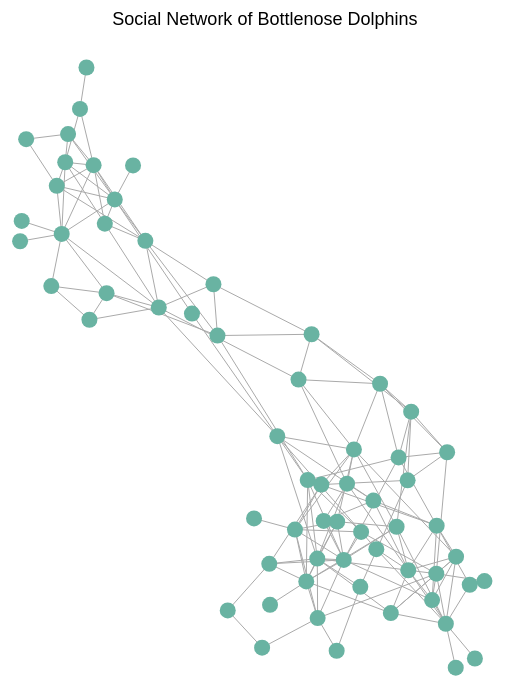
D3 v6 page, settled after 480 driven frames (8 s of simulated time); the page loaded 1 data file(s).




// Used code from https://d3-graph-gallery.com/graph/network_basic.html as a resource

const margin = {top: 10, right: 30, bottom: 30, left: 40},
      width = 800 - margin.left - margin.right,
      height = 800 - margin.top - margin.bottom;

const svg = d3.select("#my_dataviz")
  .append("svg")
  .attr("width", width + margin.left + margin.right)
  .attr("height", height + margin.top + margin.bottom)
  .append("g")
  .attr("transform", `translate(${margin.left}, ${margin.top})`);

const title = d3.select("#title")
  .append("svg")
  .attr("width", width + margin.left + margin.right)
  .attr("height", 60)
  .append("g")
  .attr("transform", `translate(${width / 3}, ${50})`)
  .append("text")
  .text("Social Network of Bottlenose Dolphins")
  .attr("font-size", 18)
  .attr("font-family", "Helvetica")
  .attr("fill", "black");

d3.csv("edges.csv").then(function(data) {

  const nodes = d3.range(1, 63).map(d => ({ id : d}));

  // Make sure the strings are converted into integers for use in the simulation
  data.forEach(d => {
    d.source = +d.source;
    d.target = +d.target;
  });

  const link = svg
    .selectAll("line")
    .data(data)
    .join("line")
    .style("stroke", "#aaa");

  const node = svg
    .selectAll("circle")
    .data(nodes)
    .join("circle")
    .attr("r", 8)
    .style("fill", "#69b3a2");

  const simulation = d3.forceSimulation(nodes)
    .force("link", d3.forceLink(data)
      .id(d => d.id)
    )
    // Changed strength from -200 to -50 because of the larger quantity of nodes
    .force("charge", d3.forceManyBody().strength(-50))
    .force("center", d3.forceCenter(width / 2, height / 2))
    .on("tick", ticked);

  function ticked() {
    link
      .attr("x1", d => d.source.x)
      .attr("y1", d => d.source.y)
      .attr("x2", d => d.target.x)
      .attr("y2", d => d.target.y);

    node
      .attr("cx", d => d.x)
      .attr("cy", d => d.y);
  }

});



### data: edges.csv
source, target
11, 1
15, 1
16, 1
41, 1
43, 1
48, 1
18, 2
20, 2
27, 2
28, 2
29, 2
37, 2
42, 2
55, 2
11, 3
43, 3
45, 3
62, 3
9, 4
15, 4
60, 4
52, 5
10, 6
14, 6
57, 6
58, 6
10, 7
14, 7
18, 7
55, 7
57, 7
58, 7
20, 8
28, 8
31, 8
41, 8
55, 8
21, 9
29, 9
38, 9
46, 9
60, 9
14, 10
18, 10
33, 10
42, 10
58, 10
30, 11
43, 11
48, 11
52, 12
34, 13
18, 14
33, 14
42, 14
55, 14
58, 14
17, 15
25, 15
34, 15
... 99 more rows